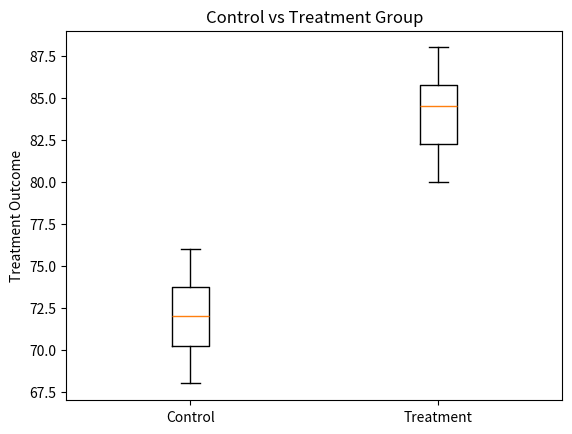
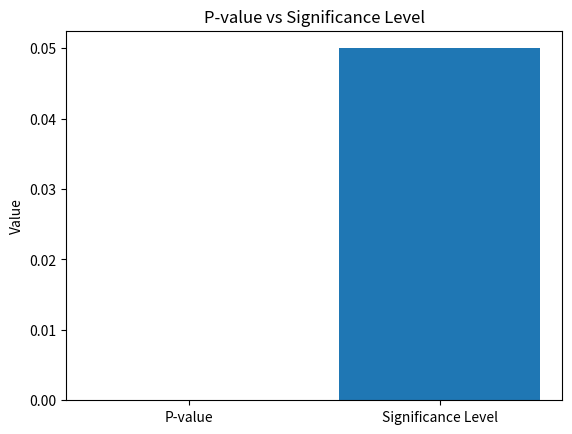

Write the Python code that produced these figures, in order.
import numpy as np
import matplotlib.pyplot as plt
from scipy.stats import ttest_ind

# Clinical trial data
control = np.array([72, 75, 70, 68, 74, 73, 71, 69, 76, 72])
treatment = np.array([82, 85, 80, 88, 84, 86, 81, 83, 87, 85])

# Calculate means
control_mean = np.mean(control)
treatment_mean = np.mean(treatment)

# Hypothesis test
t_stat, p_value = ttest_ind(control, treatment)

print("Clinical Trial Analysis")
print("-----------------------")
print("Control Mean:", round(control_mean, 2))
print("Treatment Mean:", round(treatment_mean, 2))
print("T-statistic:", round(t_stat, 4))
print("P-value:", round(p_value, 6))

alpha = 0.05

if p_value < alpha:
    print("Result: Reject the Null Hypothesis")
    print("The treatment has a statistically significant effect.")
else:
    print("Result: Fail to Reject the Null Hypothesis")
    print("The treatment effect is not statistically significant.")

# Visualization
plt.boxplot(
    [control, treatment],
    labels=["Control", "Treatment"]
)
plt.ylabel("Treatment Outcome")
plt.title("Control vs Treatment Group")
plt.show()

# P-value visualization
plt.bar(["P-value", "Significance Level"], [p_value, alpha])
plt.ylabel("Value")
plt.title("P-value vs Significance Level")
plt.show()
